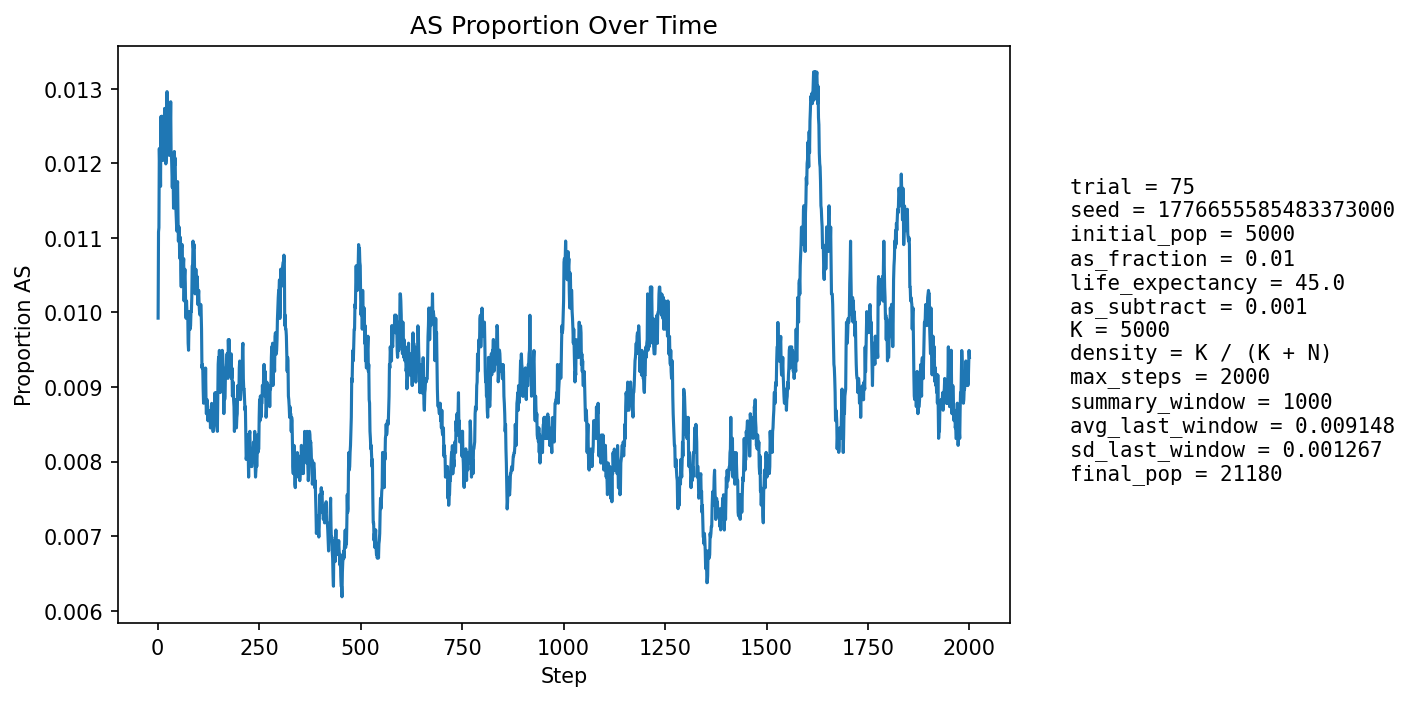

Data behind this chart, as committed beside it:
step, population_size, births, newborn_AA, newborn_AS, newborn_SS, prop_newborn_AA, prop_newborn_AS, prop_newborn_SS, prop_repro_AA, prop_repro_AS, prop_AS_population
1, 5845, 1364, 1353, 11, 0, 0.9919, 0.008065, 0.0, 0.9919, 0.008062, 0.009923
2, 6409, 1260, 1244, 16, 0, 0.9873, 0.0127, 0.0, 0.9912, 0.008782, 0.01108
3, 6914, 1199, 1188, 11, 0, 0.9908, 0.009174, 0.0, 0.9905, 0.009499, 0.01114
4, 7379, 1156, 1139, 17, 0, 0.9853, 0.01471, 0.0, 0.9877, 0.01234, 0.0122
5, 8053, 1369, 1356, 13, 0, 0.9905, 0.009496, 0.0, 0.9882, 0.0118, 0.01192
6, 8800, 1505, 1488, 17, 0, 0.9887, 0.0113, 0.0, 0.9873, 0.01272, 0.01216
7, 9581, 1596, 1582, 13, 1, 0.9912, 0.008145, 0.0006266, 0.9873, 0.01271, 0.01169
8, 10376, 1655, 1628, 27, 0, 0.9837, 0.01631, 0.0, 0.9865, 0.01347, 0.01263
9, 11224, 1751, 1735, 16, 0, 0.9909, 0.009138, 0.0, 0.987, 0.013, 0.01212
10, 12114, 1855, 1826, 29, 0, 0.9844, 0.01563, 0.0, 0.9872, 0.01279, 0.01263
11, 13038, 1952, 1930, 22, 0, 0.9887, 0.01127, 0.0, 0.9882, 0.01182, 0.01235
12, 13965, 2036, 2007, 28, 1, 0.9858, 0.01375, 0.0004912, 0.9879, 0.01212, 0.01239
13, 14788, 2013, 1992, 21, 0, 0.9896, 0.01043, 0.0, 0.9882, 0.01179, 0.01204
14, 15560, 2033, 2006, 27, 0, 0.9867, 0.01328, 0.0, 0.9877, 0.0123, 0.01221
15, 16289, 2078, 2050, 28, 0, 0.9865, 0.01347, 0.0, 0.9878, 0.01217, 0.01228
16, 16974, 2138, 2107, 31, 0, 0.9855, 0.0145, 0.0, 0.9878, 0.01219, 0.01237
17, 17590, 2163, 2128, 35, 0, 0.9838, 0.01618, 0.0, 0.988, 0.01199, 0.01273
18, 18140, 2177, 2156, 21, 0, 0.9904, 0.009646, 0.0, 0.9878, 0.0122, 0.01229
19, 18641, 2190, 2164, 26, 0, 0.9881, 0.01187, 0.0, 0.9875, 0.01253, 0.01234
20, 19098, 2207, 2186, 21, 0, 0.9905, 0.009515, 0.0, 0.9875, 0.01246, 0.01199
21, 19501, 2218, 2189, 27, 2, 0.9869, 0.01217, 0.0009017, 0.9867, 0.01328, 0.01205
22, 19850, 2223, 2185, 38, 0, 0.9829, 0.01709, 0.0, 0.9874, 0.01258, 0.01264
23, 20140, 2223, 2188, 35, 0, 0.9843, 0.01574, 0.0, 0.9874, 0.01258, 0.01296
24, 20379, 2220, 2196, 24, 0, 0.9892, 0.01081, 0.0, 0.9879, 0.01209, 0.01271
25, 20579, 2224, 2201, 23, 0, 0.9897, 0.01034, 0.0, 0.9878, 0.01222, 0.01254
26, 20743, 2229, 2203, 25, 1, 0.9883, 0.01122, 0.0004486, 0.9872, 0.0128, 0.01239
27, 20874, 2232, 2205, 27, 0, 0.9879, 0.0121, 0.0, 0.9868, 0.01323, 0.01226
28, 20980, 2230, 2204, 25, 1, 0.9883, 0.01121, 0.0004484, 0.9873, 0.01265, 0.01211
29, 21065, 2228, 2202, 26, 0, 0.9883, 0.01167, 0.0, 0.9881, 0.01192, 0.01211
30, 21130, 2227, 2196, 31, 0, 0.9861, 0.01392, 0.0, 0.9879, 0.01206, 0.01221
31, 21179, 2226, 2191, 35, 0, 0.9843, 0.01572, 0.0, 0.9879, 0.01212, 0.01247
32, 21211, 2224, 2186, 38, 0, 0.9829, 0.01709, 0.0, 0.9878, 0.01219, 0.01282
33, 21229, 2222, 2203, 19, 0, 0.9914, 0.008551, 0.0, 0.988, 0.01202, 0.01215
34, 21240, 2220, 2195, 25, 0, 0.9887, 0.01126, 0.0, 0.9884, 0.01159, 0.0121
35, 21246, 2220, 2198, 22, 0, 0.9901, 0.00991, 0.0, 0.9883, 0.01168, 0.01191
36, 21244, 2219, 2196, 22, 1, 0.9896, 0.009914, 0.0004507, 0.9876, 0.01245, 0.01167
37, 21244, 2219, 2188, 31, 0, 0.986, 0.01397, 0.0, 0.9878, 0.01219, 0.01191
38, 21242, 2218, 2191, 27, 0, 0.9878, 0.01217, 0.0, 0.9877, 0.01228, 0.01182
39, 21234, 2218, 2199, 19, 0, 0.9914, 0.008566, 0.0, 0.988, 0.01203, 0.0114
40, 21229, 2217, 2191, 26, 0, 0.9883, 0.01173, 0.0, 0.9881, 0.01195, 0.01149
41, 21223, 2217, 2176, 41, 0, 0.9815, 0.01849, 0.0, 0.9876, 0.01238, 0.01216
42, 21217, 2216, 2189, 27, 0, 0.9878, 0.01218, 0.0, 0.988, 0.01205, 0.01197
43, 21211, 2216, 2186, 29, 1, 0.9865, 0.01309, 0.0004513, 0.989, 0.01102, 0.01207
44, 21205, 2215, 2195, 20, 0, 0.991, 0.009029, 0.0, 0.9896, 0.01042, 0.01165
45, 21201, 2215, 2196, 19, 0, 0.9914, 0.008578, 0.0, 0.9884, 0.01163, 0.01137
46, 21196, 2215, 2193, 22, 0, 0.9901, 0.009932, 0.0, 0.9883, 0.01172, 0.01123
47, 21189, 2215, 2190, 25, 0, 0.9887, 0.01129, 0.0, 0.9879, 0.01206, 0.01109
48, 21187, 2215, 2178, 37, 0, 0.9833, 0.0167, 0.0, 0.9881, 0.01189, 0.01166
49, 21185, 2215, 2185, 30, 0, 0.9865, 0.01354, 0.0, 0.9887, 0.01129, 0.01175
50, 21183, 2215, 2199, 16, 0, 0.9928, 0.007223, 0.0, 0.9889, 0.01112, 0.01128
51, 21180, 2215, 2197, 18, 0, 0.9919, 0.008126, 0.0, 0.9886, 0.01138, 0.01095
52, 21181, 2215, 2188, 27, 0, 0.9878, 0.01219, 0.0, 0.988, 0.01199, 0.01114
53, 21179, 2215, 2188, 27, 0, 0.9878, 0.01219, 0.0, 0.9884, 0.01155, 0.01114
54, 21175, 2215, 2195, 20, 0, 0.991, 0.009029, 0.0, 0.989, 0.01095, 0.01077
55, 21175, 2215, 2193, 22, 0, 0.9901, 0.009932, 0.0, 0.9897, 0.01035, 0.01072
56, 21172, 2215, 2184, 31, 0, 0.986, 0.014, 0.0, 0.9892, 0.01078, 0.01101
57, 21171, 2215, 2198, 17, 0, 0.9923, 0.007675, 0.0, 0.9889, 0.01113, 0.01058
58, 21173, 2215, 2196, 19, 0, 0.9914, 0.008578, 0.0, 0.989, 0.01095, 0.01034
59, 21173, 2215, 2180, 35, 0, 0.9842, 0.0158, 0.0, 0.9892, 0.01078, 0.01086
60, 21173, 2215, 2187, 28, 0, 0.9874, 0.01264, 0.0, 0.9894, 0.01061, 0.01091
... 1,940 more rows
